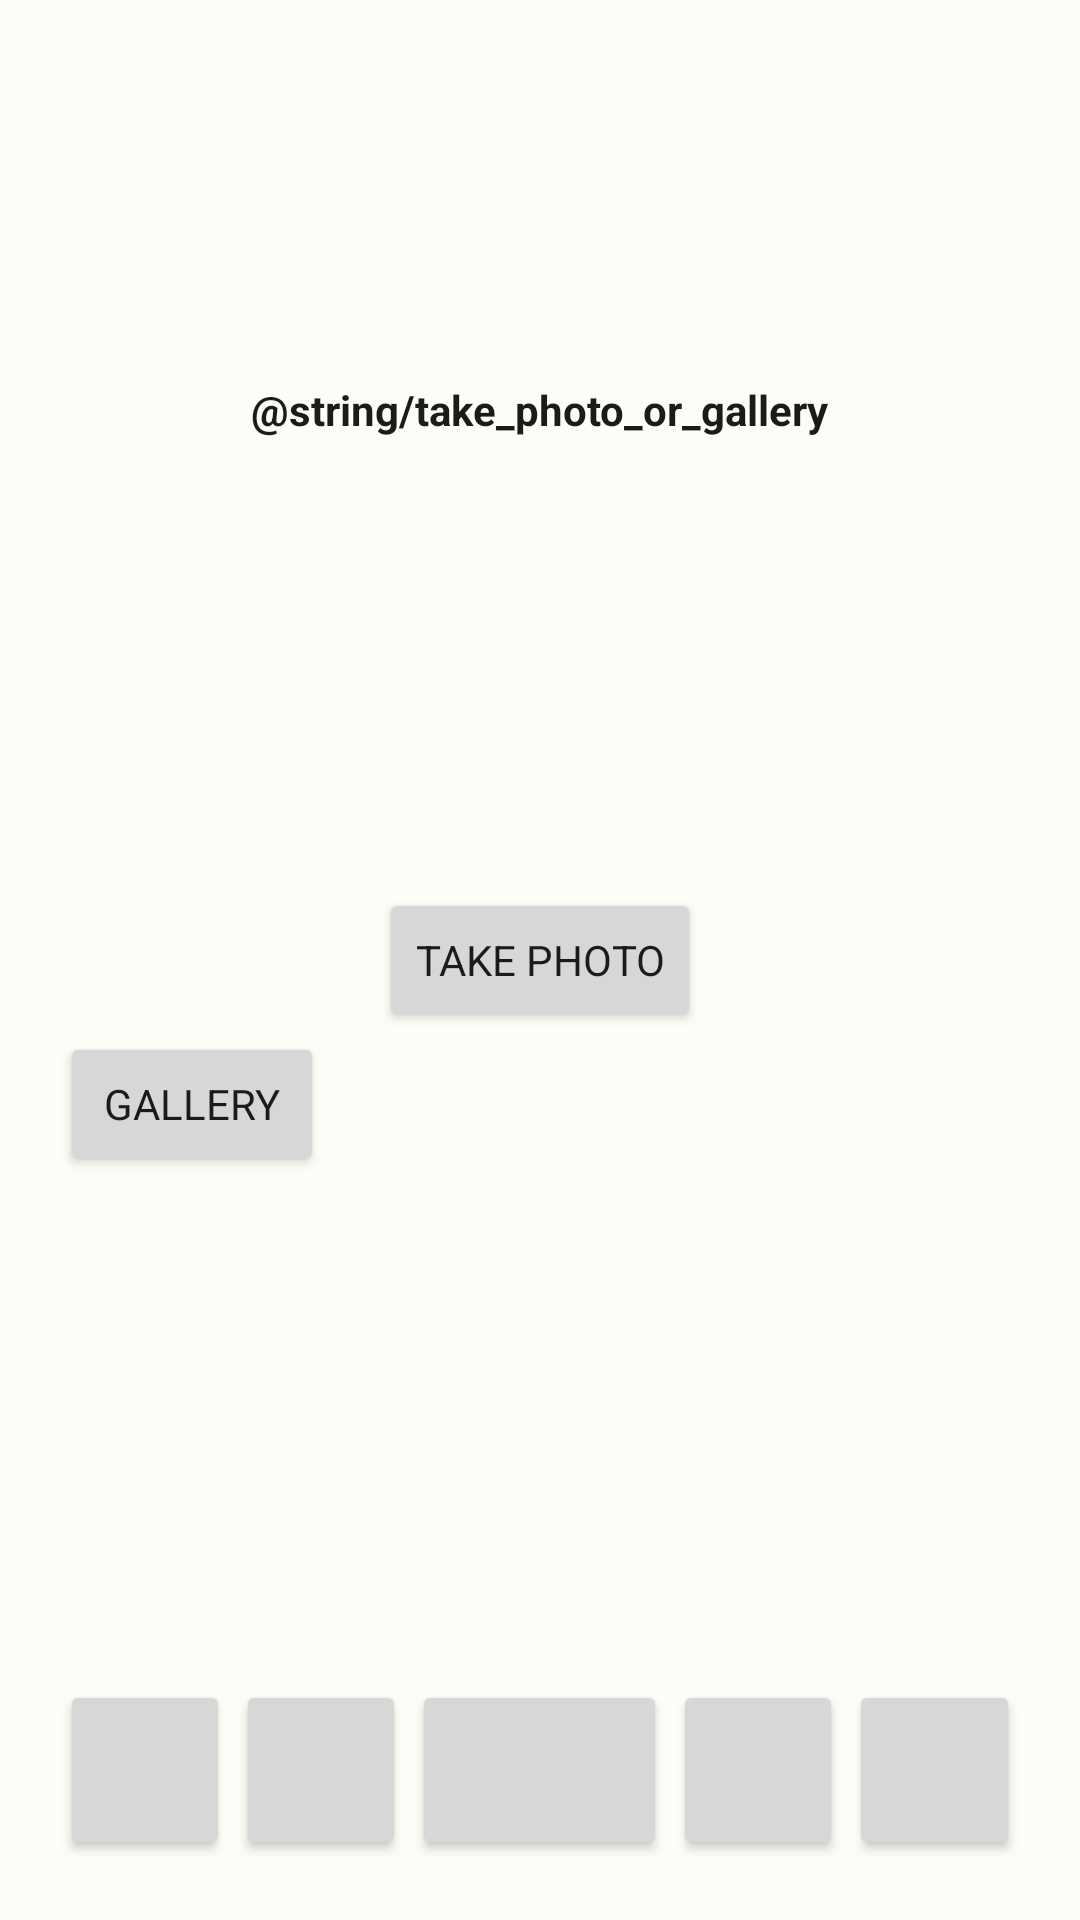

Reconstruct the res/layout file that produces this screen, plus the resources it refers to.
<!-- AndroidManifest.xml: application theme Theme.PlantBuddy -->
<!-- res/layout/activity_main.xml -->
<?xml version="1.0" encoding="utf-8"?>
<RelativeLayout xmlns:android="http://schemas.android.com/apk/res/android"
    xmlns:tools="http://schemas.android.com/tools"
    android:layout_width="match_parent"
    android:layout_height="match_parent"
    android:padding="@dimen/activity_padding"
    tools:context=".MainActivity">

    <TextView
        android:id="@+id/tTitle"
        android:layout_width="wrap_content"
        android:layout_height="wrap_content"
        android:layout_above="@id/bScan"
        android:layout_centerHorizontal="true"
        android:layout_marginBottom="150dp"
        android:text="@string/take_photo_or_gallery"
        android:textFontWeight="700" />

    <TextureView
        android:id="@+id/textureView"
        android:layout_width="0dp"
        android:layout_height="0dp"
        android:layout_centerInParent="true" />

    <Button
        android:id="@+id/bScan"
        android:layout_width="wrap_content"
        android:layout_height="wrap_content"
        android:layout_centerInParent="true"
        android:onClick="takePhoto"
        android:text="@string/takePhoto" />

    <Button
        android:id="@+id/bGallery"
        android:layout_width="wrap_content"
        android:layout_height="wrap_content"
        android:layout_below="@id/bScan"
        android:text="@string/gallery" />

    <include
        android:id="@+id/footer"
        layout="@layout/footer"
        android:layout_width="match_parent"
        android:layout_height="wrap_content"
        android:layout_alignParentBottom="true" />

</RelativeLayout>
<!-- res/layout/footer.xml (included above) -->
<?xml version="1.0" encoding="utf-8"?>
<LinearLayout xmlns:android="http://schemas.android.com/apk/res/android"
    android:layout_width="match_parent"
    android:layout_height="wrap_content"
    android:layout_gravity="bottom"
    android:gravity="center"
    android:orientation="horizontal">

    <Button
        android:id="@+id/button"
        android:layout_width="0dp"
        android:layout_height="60dp"
        android:layout_marginEnd="2dp"
        android:layout_weight="1" />

    <Button
        android:id="@+id/button4"
        android:layout_width="0dp"
        android:layout_height="60dp"
        android:layout_marginEnd="2dp"
        android:layout_weight="1" />

    <Button
        android:id="@+id/bScan"
        android:layout_width="0dp"
        android:layout_height="60dp"
        android:layout_marginEnd="2dp"
        android:layout_weight="1.5"
        android:onClick="onHome" />

    <Button
        android:id="@+id/bPlantsCollection"
        android:layout_width="0dp"
        android:layout_height="60dp"
        android:layout_marginEnd="2dp"
        android:layout_weight="1"
        android:onClick="onPlantsCollection"/>

    <Button
        android:id="@+id/bProfile"
        android:layout_width="0dp"
        android:layout_height="60dp"
        android:layout_weight="1"
        android:onClick="onProfile"/>
</LinearLayout>
<!-- resources referenced by this layout -->
<resources>
  <dimen name="activity_padding">20dp</dimen>
  <string name="gallery">Gallery</string>
  <string name="takePhoto">Take photo</string>
  <color name="md_theme_light_onSurface">#1A1C19</color>
  <color name="md_theme_light_primary">#006E1C</color>
  <color name="md_theme_light_onPrimary">#FFFFFF</color>
  <color name="md_theme_light_primaryContainer">#8DFB8B</color>
  <color name="md_theme_light_onPrimaryContainer">#002204</color>
  <color name="md_theme_light_secondary">#52634F</color>
  <color name="md_theme_light_onSecondary">#FFFFFF</color>
  <color name="md_theme_light_secondaryContainer">#D5E8CF</color>
  <color name="md_theme_light_onSecondaryContainer">#111F0F</color>
  <color name="md_theme_light_tertiary">#38656A</color>
  <color name="md_theme_light_onTertiary">#FFFFFF</color>
  <color name="md_theme_light_tertiaryContainer">#BCEBF0</color>
  <color name="md_theme_light_onTertiaryContainer">#002023</color>
  <color name="md_theme_light_error">#BA1A1A</color>
  <color name="md_theme_light_errorContainer">#FFDAD6</color>
  <color name="md_theme_light_onError">#FFFFFF</color>
  <color name="md_theme_light_onErrorContainer">#410002</color>
  <color name="md_theme_light_background">#FCFDF6</color>
  <color name="md_theme_light_onBackground">#1A1C19</color>
  <color name="md_theme_light_surface">#FCFDF6</color>
  <color name="md_theme_light_surfaceVariant">#DEE5D8</color>
  <color name="md_theme_light_onSurfaceVariant">#424940</color>
  <color name="md_theme_light_outline">#72796F</color>
  <color name="md_theme_light_inverseOnSurface">#F0F1EB</color>
  <color name="md_theme_light_inverseSurface">#2F312D</color>
  <color name="md_theme_light_inversePrimary">#71DD72</color>
  <style name="TextAppearance.Large" parent="TextAppearance.AppCompat.Large">
          <item name="android:textSize">30sp</item>
          <item name="fontFamily">@font/poppins_family</item>
      </style>
  <style name="TextAppearance.Medium" parent="TextAppearance.AppCompat.Medium">
          <item name="android:textSize">20sp</item>
          <item name="fontFamily">@font/poppins_family</item>
      </style>
  <style name="TextAppearance.Small" parent="TextAppearance.AppCompat.Small">
          <item name="android:textSize">14sp</item>
          <item name="fontFamily">@font/poppins_family</item>
      </style>
</resources>
